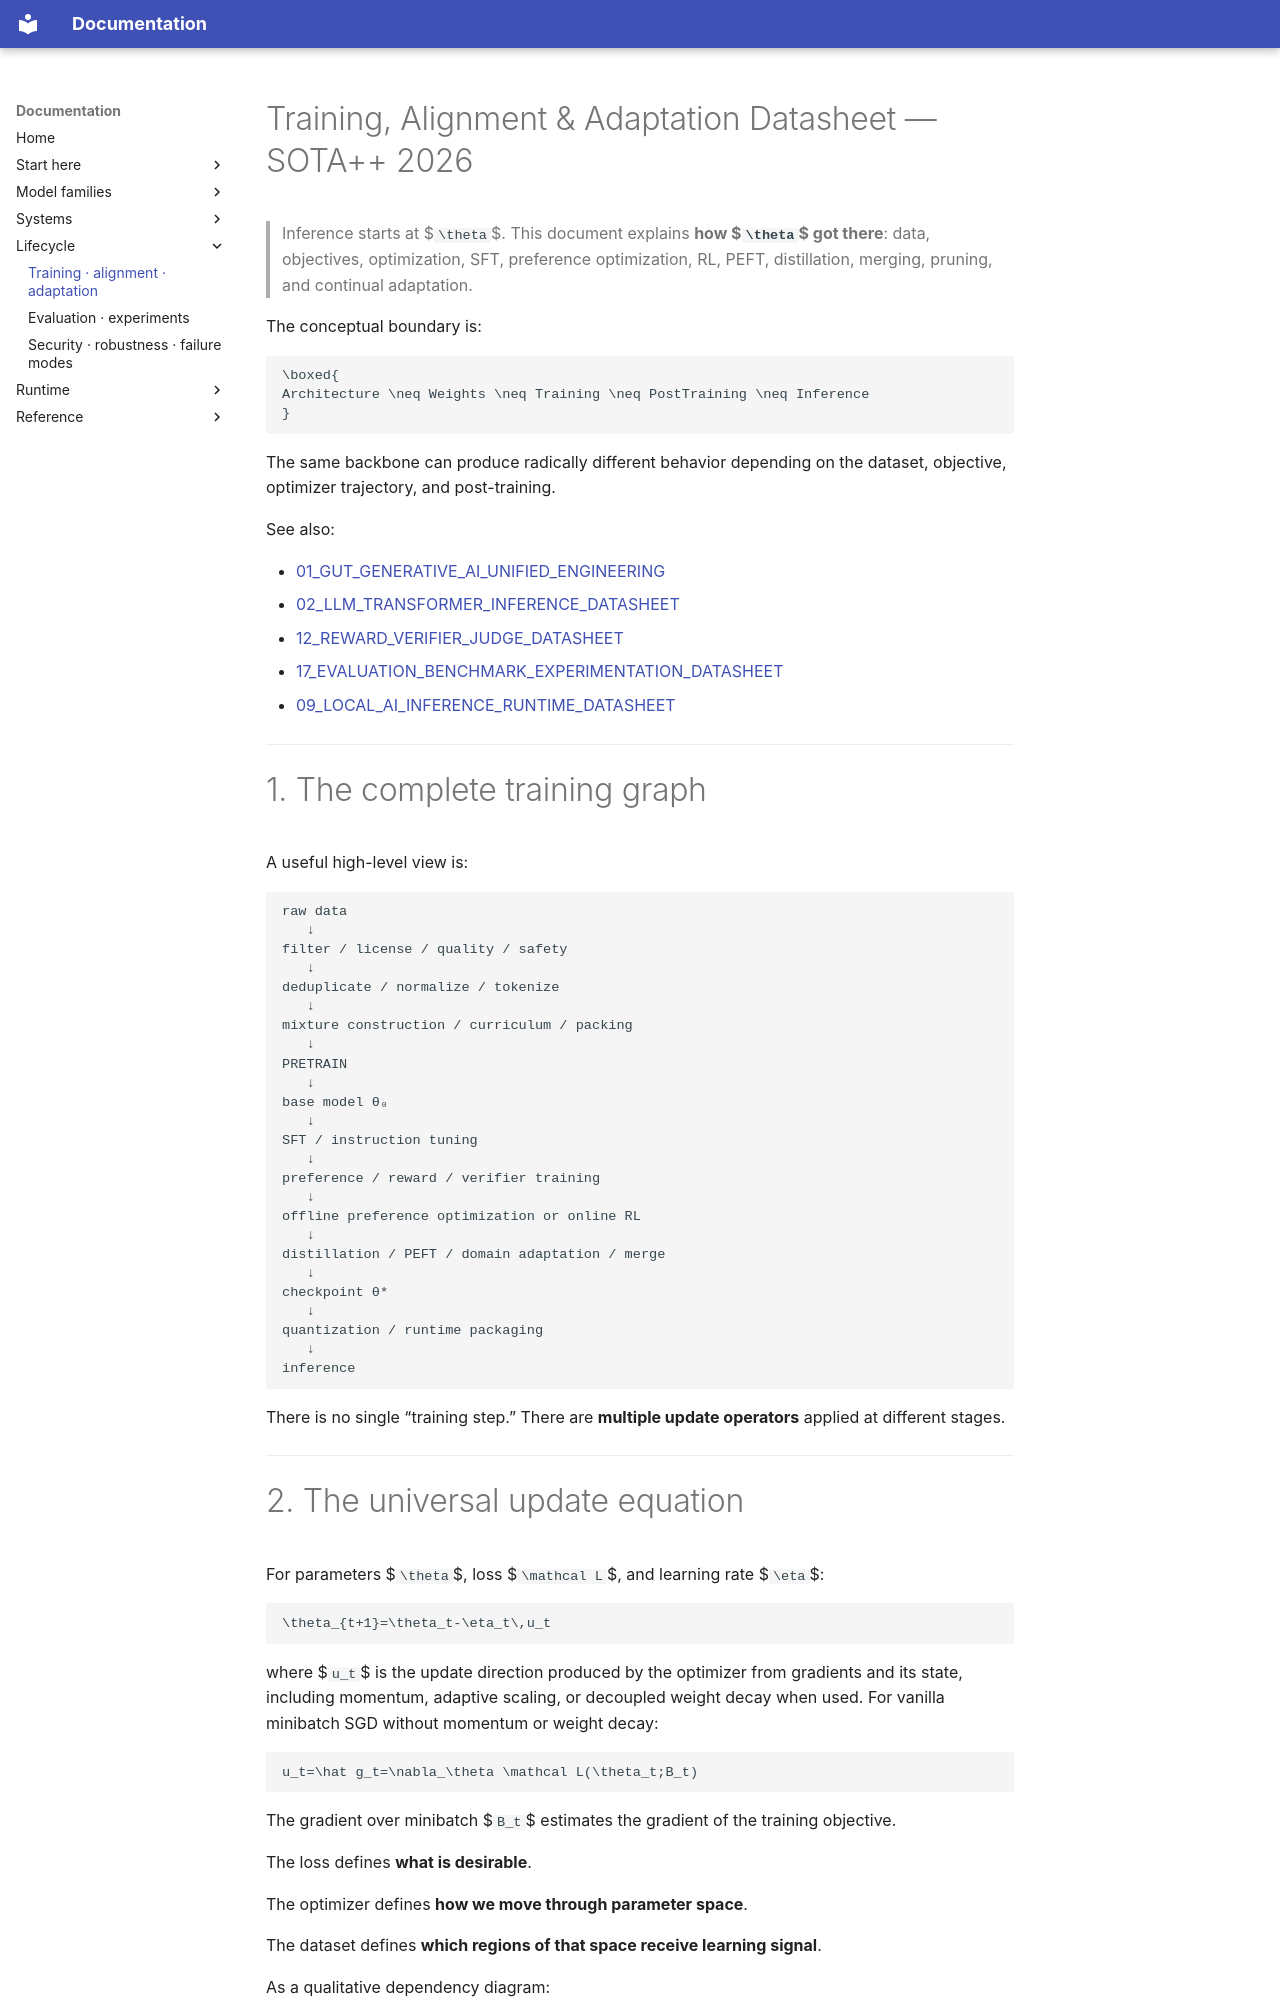

repository: ffreitasb/have-you-tried-reading-the-paper · page: 16_TRAINING_ALIGNMENT_ADAPTATION_DATASHEET/index.html · generator: mkdocs

---
title: Training, Alignment & Adaptation Datasheet — SOTA++ 2026
aliases: [Training Datasheet, Post-Training Datasheet, Alignment and Adaptation]
tags: [ai, reference, training, post-training, alignment, peft, rl, distillation, merging]
updated: 2026-10-16
---

# Training, Alignment & Adaptation Datasheet — SOTA++ 2026

> Inference starts at $`\theta`$. This document explains **how $`\theta`$ got there**: data, objectives, optimization, SFT, preference optimization, RL, PEFT, distillation, merging, pruning, and continual adaptation.

The conceptual boundary is:

```math
\boxed{
Architecture \neq Weights \neq Training \neq PostTraining \neq Inference
}
```

The same backbone can produce radically different behavior depending on the dataset, objective, optimizer trajectory, and post-training.

See also:

- [01_GUT_GENERATIVE_AI_UNIFIED_ENGINEERING](01_GUT_GENERATIVE_AI_UNIFIED_ENGINEERING.md)
- [02_LLM_TRANSFORMER_INFERENCE_DATASHEET](02_LLM_TRANSFORMER_INFERENCE_DATASHEET.md)
- [12_REWARD_VERIFIER_JUDGE_DATASHEET](12_REWARD_VERIFIER_JUDGE_DATASHEET.md)
- [17_EVALUATION_BENCHMARK_EXPERIMENTATION_DATASHEET](17_EVALUATION_BENCHMARK_EXPERIMENTATION_DATASHEET.md)
- [09_LOCAL_AI_INFERENCE_RUNTIME_DATASHEET](09_LOCAL_AI_INFERENCE_RUNTIME_DATASHEET.md)

---
